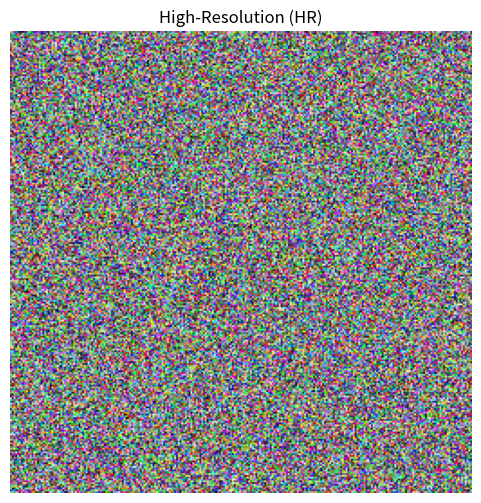
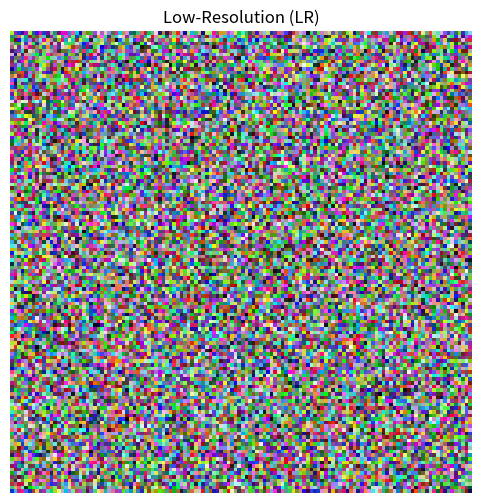
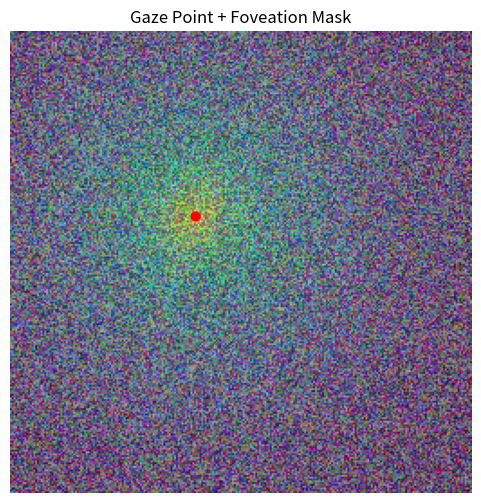
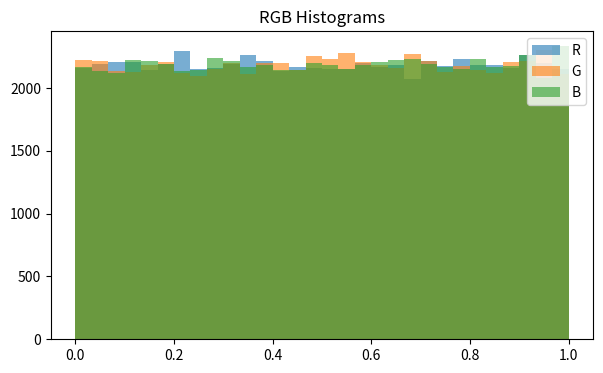
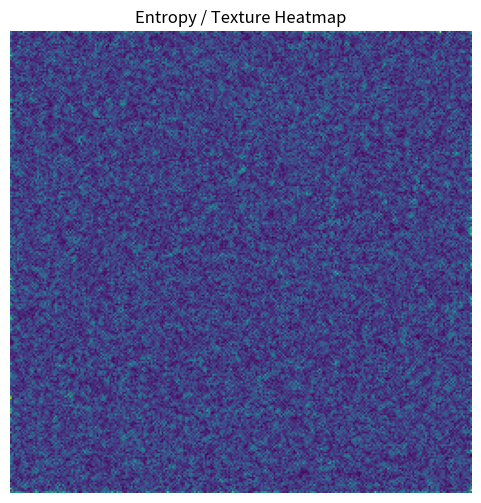
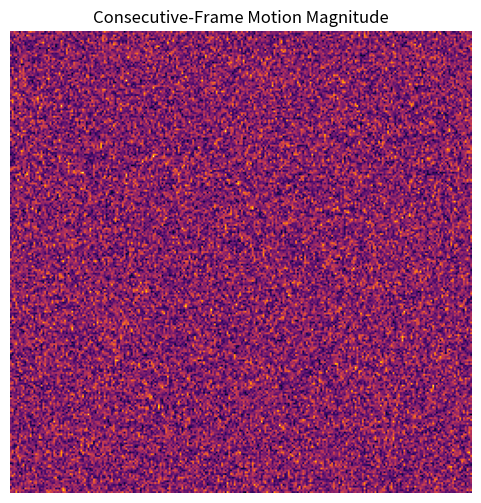

Write the Python code that produced these figures, in order.
import numpy as np
import matplotlib.pyplot as plt

# ----------- HR / LR SAMPLE IMAGES -----------
hr = np.random.rand(256,256,3)
lr = hr[::2,::2]

plt.figure(figsize=(6,6))
plt.title("High-Resolution (HR)")
plt.imshow(hr)
plt.axis('off')
plt.show()

plt.figure(figsize=(6,6))
plt.title("Low-Resolution (LR)")
plt.imshow(lr)
plt.axis('off')
plt.show()

# ----------- FOVEATION MASK + GAZE -----------
h, w = hr.shape[:2]
cx, cy = int(w*0.4), int(h*0.4)

yy, xx = np.meshgrid(np.arange(h), np.arange(w), indexing='ij')
dist = np.sqrt((xx-cx)**2 + (yy-cy)**2)
mask = np.exp(-dist/60)

plt.figure(figsize=(6,6))
plt.title("Gaze Point + Foveation Mask")
plt.imshow(hr)
plt.imshow(mask, alpha=0.4)
plt.scatter([cx], [cy], c='red', s=40)
plt.axis('off')
plt.show()

# ----------- RGB HISTOGRAMS -----------
plt.figure(figsize=(7,4))
plt.title("RGB Histograms")
plt.hist(hr[:,:,0].ravel(), bins=30, alpha=0.6, label='R')
plt.hist(hr[:,:,1].ravel(), bins=30, alpha=0.6, label='G')
plt.hist(hr[:,:,2].ravel(), bins=30, alpha=0.6, label='B')
plt.legend()
plt.show()

# ----------- ENTROPY / TEXTURE HEATMAP -----------
gray = hr.mean(axis=2)
gradx, grady = np.gradient(gray)
entropy = np.abs(gradx) + np.abs(grady)

plt.figure(figsize=(6,6))
plt.title("Entropy / Texture Heatmap")
plt.imshow(entropy, cmap='viridis')
plt.axis('off')
plt.show()

# ----------- TRUE CONSECUTIVE-FRAME MOTION -----------
# simulate temporal shift: frame2 = HR shifted by 1 pixel
frame2 = np.roll(hr, shift=1, axis=0)  # vertical motion example

motion = np.abs(frame2 - hr).mean(axis=2)

plt.figure(figsize=(6,6))
plt.title("Consecutive-Frame Motion Magnitude")
plt.imshow(motion, cmap='inferno')
plt.axis('off')
plt.show()
